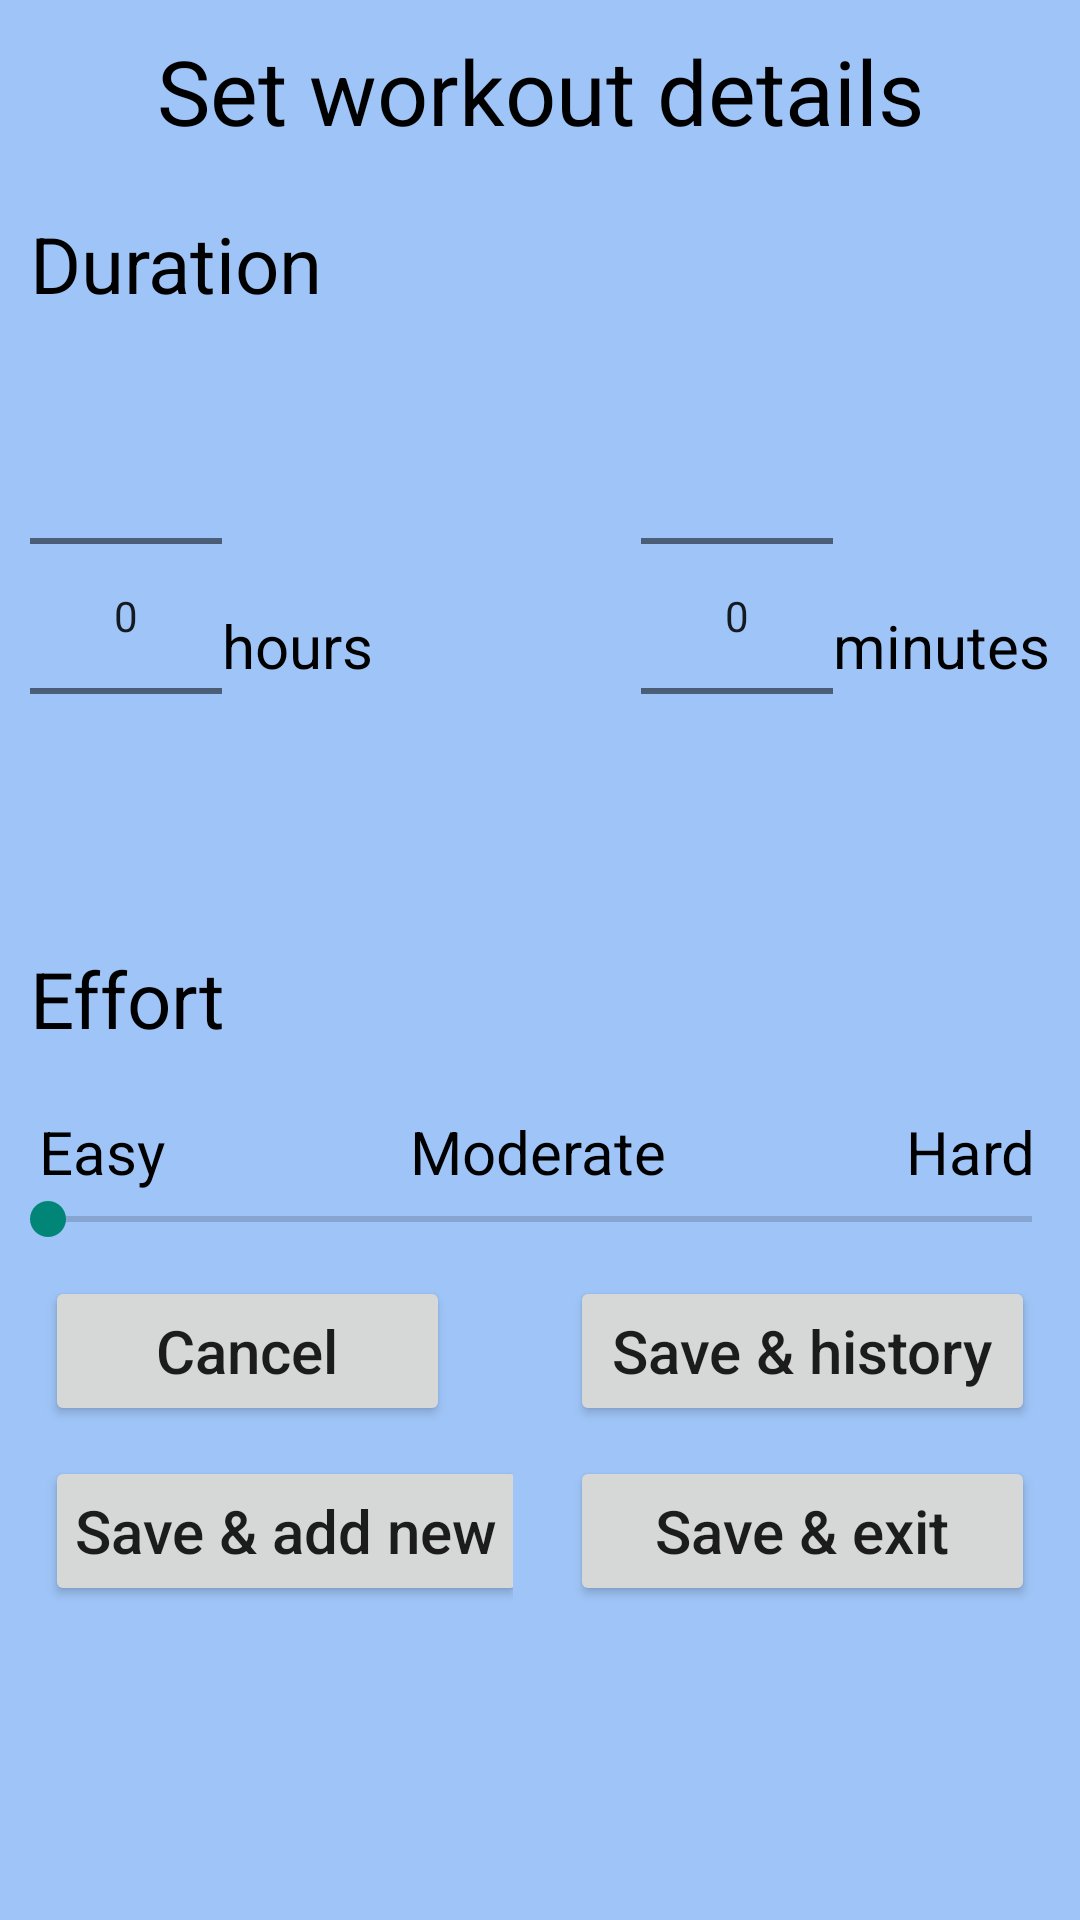

Android layout source for this screen:
<!-- AndroidManifest.xml: application theme AppTheme -->
<!-- res/layout/workout_details.xml -->
<?xml version="1.0" encoding="utf-8"?>
<LinearLayout xmlns:android="http://schemas.android.com/apk/res/android"
    android:layout_width="match_parent"
    android:layout_height="match_parent"
    android:background="#9FC5F8"
    android:orientation="vertical">

    <ScrollView
        android:layout_width="match_parent"
        android:layout_height="match_parent">

        <LinearLayout
            android:layout_width="match_parent"
            android:layout_height="wrap_content"
            android:orientation="vertical">

            <TextView
                android:layout_width="match_parent"
                android:layout_height="wrap_content"
                android:layout_centerInParent="true"
                android:layout_marginTop="10dp"
                android:gravity="center"
                android:text="@string/set_workout"
                android:textColor="@android:color/black"
                android:textSize="30sp" />


            <TextView
                android:layout_width="match_parent"
                android:layout_height="wrap_content"
                android:layout_centerInParent="true"
                android:layout_marginTop="10dp"
                android:gravity="center|left"
                android:padding="10dp"
                android:text="@string/duration_text"
                android:textColor="@android:color/black"
                android:textSize="26sp" />

            <LinearLayout
                android:layout_width="match_parent"
                android:layout_height="wrap_content"
                android:layout_marginLeft="10dp"
                android:orientation="horizontal">

                <LinearLayout
                    android:layout_width="wrap_content"
                    android:layout_height="wrap_content"
                    android:orientation="horizontal">

                    <NumberPicker
                        android:id="@+id/hourPicker"
                        android:layout_width="wrap_content"
                        android:layout_height="wrap_content" />

                    <TextView
                        android:layout_width="wrap_content"
                        android:layout_height="wrap_content"
                        android:layout_gravity="center_vertical"
                        android:layout_marginTop="10dp"
                        android:text="hours"
                        android:textColor="@android:color/black"
                        android:textSize="20sp" />

                </LinearLayout>

                <LinearLayout
                    android:layout_width="match_parent"
                    android:layout_height="wrap_content"
                    android:layout_marginRight="10dp"
                    android:gravity="center|right"
                    android:orientation="horizontal">

                    <NumberPicker
                        android:id="@+id/minPicker"
                        android:layout_width="wrap_content"
                        android:layout_height="wrap_content" />

                    <TextView
                        android:layout_width="wrap_content"
                        android:layout_height="wrap_content"
                        android:layout_gravity="center_vertical|right"
                        android:layout_marginTop="10dp"
                        android:text="minutes"
                        android:textColor="@android:color/black"
                        android:textSize="20sp" />
                </LinearLayout>
            </LinearLayout>

            <TextView
                android:layout_width="match_parent"
                android:layout_height="wrap_content"
                android:layout_centerInParent="true"
                android:layout_marginTop="10dp"
                android:gravity="center|left"
                android:padding="10dp"
                android:text="@string/effort_text"
                android:textColor="@android:color/black"
                android:textSize="26sp" />

            <LinearLayout
                android:layout_width="match_parent"
                android:layout_height="wrap_content"
                android:layout_marginTop="10dp"
                android:gravity="center"
                android:orientation="horizontal"
                android:weightSum="3">

                <TextView
                    android:layout_width="0dp"
                    android:layout_height="wrap_content"
                    android:layout_marginLeft="13dp"
                    android:layout_weight="1"
                    android:gravity="center|left"
                    android:text="Easy"
                    android:textColor="@android:color/black"
                    android:textSize="20sp" />

                <TextView
                    android:layout_width="0dp"
                    android:layout_height="wrap_content"
                    android:layout_weight="1"
                    android:gravity="center"
                    android:text="Moderate"
                    android:textColor="@android:color/black"
                    android:textSize="20sp" />


                <TextView
                    android:layout_width="0dp"
                    android:layout_height="wrap_content"
                    android:layout_marginRight="15dp"
                    android:layout_weight="1"
                    android:gravity="center_vertical|right"
                    android:text="Hard"
                    android:textColor="@android:color/black"
                    android:textSize="20sp" />

            </LinearLayout>

            <SeekBar
                android:id="@+id/seekBarEffort"
                android:layout_width="match_parent"
                android:layout_height="wrap_content"
                android:max="10" />

            <LinearLayout
                android:layout_width="match_parent"
                android:layout_height="wrap_content"
                android:layout_marginTop="10dp"
                android:orientation="horizontal">

                <LinearLayout
                    android:layout_width="wrap_content"
                    android:layout_height="wrap_content"
                    android:layout_marginRight="15dp"
                    android:gravity="center|left"
                    android:orientation="vertical">

                    <Button
                        android:id="@+id/cancelBtn"
                        android:layout_width="135dp"
                        android:layout_height="50dp"
                        android:layout_marginLeft="15dp"
                        android:padding="10dp"
                        android:text="Cancel"
                        android:textAllCaps="false"
                        android:textSize="20sp" />

                    <Button
                        android:id="@+id/saveAndNew"
                        android:layout_width="wrap_content"
                        android:layout_height="50dp"
                        android:padding="10dp"
                        android:layout_marginLeft="10dp"
                        android:layout_gravity="center"
                        android:text="@string/save_new"
                        android:layout_marginTop="10dp"
                        android:textAllCaps="false"
                        android:textSize="20sp" />

                </LinearLayout>

                <LinearLayout
                    android:layout_width="match_parent"
                    android:layout_height="wrap_content"
                    android:layout_marginRight="15dp"
                    android:gravity="center|right"
                    android:orientation="vertical">

                    <Button
                        android:id="@+id/saveHistoryBtn"
                        android:layout_width="155dp"
                        android:layout_height="50dp"
                        android:padding="10dp"
                        android:text="@string/save_history"
                        android:textAllCaps="false"
                        android:textSize="20sp" />

                    <Button
                        android:id="@+id/saveExitBtn"
                        android:layout_width="155dp"
                        android:layout_height="50dp"
                        android:layout_marginTop="10dp"
                        android:padding="10dp"
                        android:text="@string/save_exit"
                        android:textAllCaps="false"
                        android:textSize="20sp" />

                </LinearLayout>

            </LinearLayout>
        </LinearLayout>
    </ScrollView>
</LinearLayout>
<!-- resources referenced by this layout -->
<resources>
  <string name="duration_text">Duration</string>
  <string name="effort_text">Effort</string>
  <string name="save_exit">Save &amp; exit</string>
  <string name="save_history">Save &amp; history</string>
  <string name="save_new">Save &amp; add new </string>
  <string name="set_workout">Set workout details</string>
  <style name="AppTheme" parent="Theme.AppCompat.Light.DarkActionBar">
          
  
      </style>
</resources>
